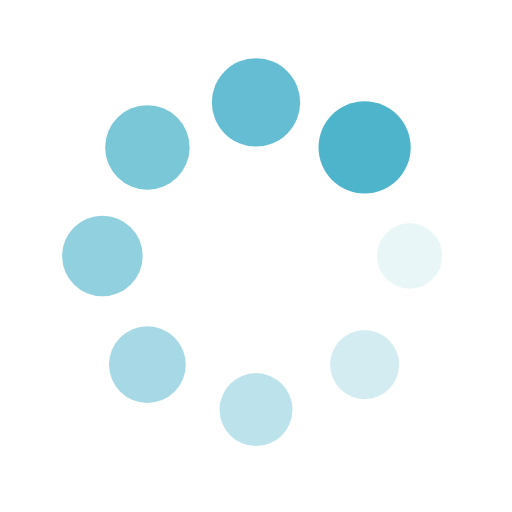
t = 0.00 s
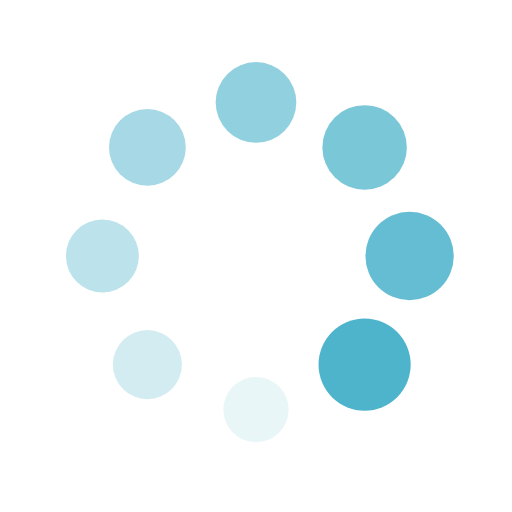
t = 0.25 s
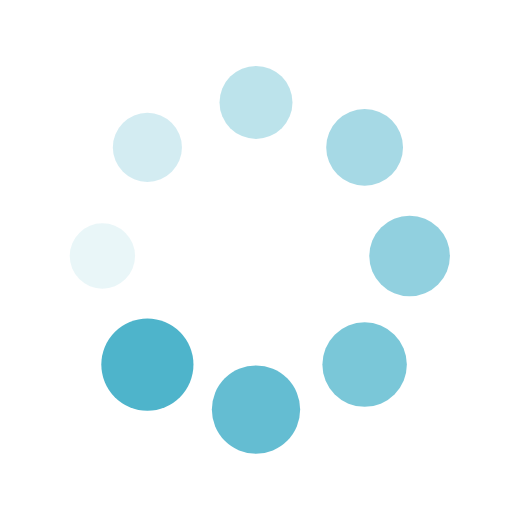
t = 0.50 s
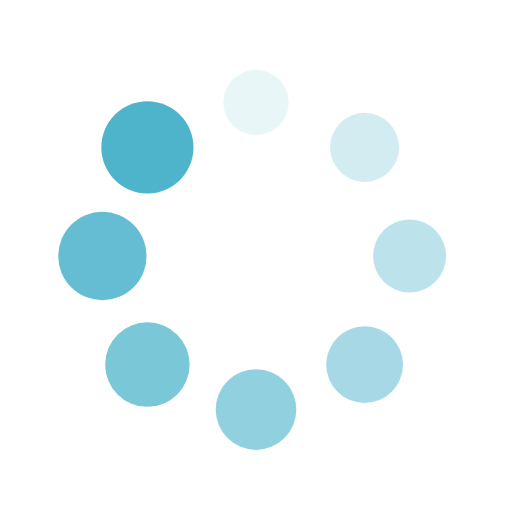
t = 0.75 s

The animated SVG that drew these frames (rendered in a browser with its animation timeline set to each time). Animation: 16 SMIL elements (animate=8,animateTransform=8); one cycle of 1.00 s, repeats indefinitely.

<?xml version="1.0" encoding="utf-8"?>
<svg xmlns="http://www.w3.org/2000/svg" xmlns:xlink="http://www.w3.org/1999/xlink" style="margin: auto; background: rgb(255, 255, 255) none repeat scroll 0% 0%; display: block; shape-rendering: auto;" width="200px" height="200px" viewBox="0 0 100 100" preserveAspectRatio="xMidYMid">
<g transform="translate(80,50)">
<g transform="rotate(0)">
<circle cx="0" cy="0" r="6" fill="#4eb4cb" fill-opacity="1">
  <animateTransform attributeName="transform" type="scale" begin="-0.875s" values="1.5 1.5;1 1" keyTimes="0;1" dur="1s" repeatCount="indefinite"></animateTransform>
  <animate attributeName="fill-opacity" keyTimes="0;1" dur="1s" repeatCount="indefinite" values="1;0" begin="-0.875s"></animate>
</circle>
</g>
</g><g transform="translate(71.21320343559643,71.21320343559643)">
<g transform="rotate(45)">
<circle cx="0" cy="0" r="6" fill="#4eb4cb" fill-opacity="0.875">
  <animateTransform attributeName="transform" type="scale" begin="-0.75s" values="1.5 1.5;1 1" keyTimes="0;1" dur="1s" repeatCount="indefinite"></animateTransform>
  <animate attributeName="fill-opacity" keyTimes="0;1" dur="1s" repeatCount="indefinite" values="1;0" begin="-0.75s"></animate>
</circle>
</g>
</g><g transform="translate(50,80)">
<g transform="rotate(90)">
<circle cx="0" cy="0" r="6" fill="#4eb4cb" fill-opacity="0.75">
  <animateTransform attributeName="transform" type="scale" begin="-0.625s" values="1.5 1.5;1 1" keyTimes="0;1" dur="1s" repeatCount="indefinite"></animateTransform>
  <animate attributeName="fill-opacity" keyTimes="0;1" dur="1s" repeatCount="indefinite" values="1;0" begin="-0.625s"></animate>
</circle>
</g>
</g><g transform="translate(28.786796564403577,71.21320343559643)">
<g transform="rotate(135)">
<circle cx="0" cy="0" r="6" fill="#4eb4cb" fill-opacity="0.625">
  <animateTransform attributeName="transform" type="scale" begin="-0.5s" values="1.5 1.5;1 1" keyTimes="0;1" dur="1s" repeatCount="indefinite"></animateTransform>
  <animate attributeName="fill-opacity" keyTimes="0;1" dur="1s" repeatCount="indefinite" values="1;0" begin="-0.5s"></animate>
</circle>
</g>
</g><g transform="translate(20,50.00000000000001)">
<g transform="rotate(180)">
<circle cx="0" cy="0" r="6" fill="#4eb4cb" fill-opacity="0.5">
  <animateTransform attributeName="transform" type="scale" begin="-0.375s" values="1.5 1.5;1 1" keyTimes="0;1" dur="1s" repeatCount="indefinite"></animateTransform>
  <animate attributeName="fill-opacity" keyTimes="0;1" dur="1s" repeatCount="indefinite" values="1;0" begin="-0.375s"></animate>
</circle>
</g>
</g><g transform="translate(28.78679656440357,28.786796564403577)">
<g transform="rotate(225)">
<circle cx="0" cy="0" r="6" fill="#4eb4cb" fill-opacity="0.375">
  <animateTransform attributeName="transform" type="scale" begin="-0.25s" values="1.5 1.5;1 1" keyTimes="0;1" dur="1s" repeatCount="indefinite"></animateTransform>
  <animate attributeName="fill-opacity" keyTimes="0;1" dur="1s" repeatCount="indefinite" values="1;0" begin="-0.25s"></animate>
</circle>
</g>
</g><g transform="translate(49.99999999999999,20)">
<g transform="rotate(270)">
<circle cx="0" cy="0" r="6" fill="#4eb4cb" fill-opacity="0.25">
  <animateTransform attributeName="transform" type="scale" begin="-0.125s" values="1.5 1.5;1 1" keyTimes="0;1" dur="1s" repeatCount="indefinite"></animateTransform>
  <animate attributeName="fill-opacity" keyTimes="0;1" dur="1s" repeatCount="indefinite" values="1;0" begin="-0.125s"></animate>
</circle>
</g>
</g><g transform="translate(71.21320343559643,28.78679656440357)">
<g transform="rotate(315)">
<circle cx="0" cy="0" r="6" fill="#4eb4cb" fill-opacity="0.125">
  <animateTransform attributeName="transform" type="scale" begin="0s" values="1.5 1.5;1 1" keyTimes="0;1" dur="1s" repeatCount="indefinite"></animateTransform>
  <animate attributeName="fill-opacity" keyTimes="0;1" dur="1s" repeatCount="indefinite" values="1;0" begin="0s"></animate>
</circle>
</g>
</g>
<!-- [ldio] generated by https://loading.io/ --></svg>